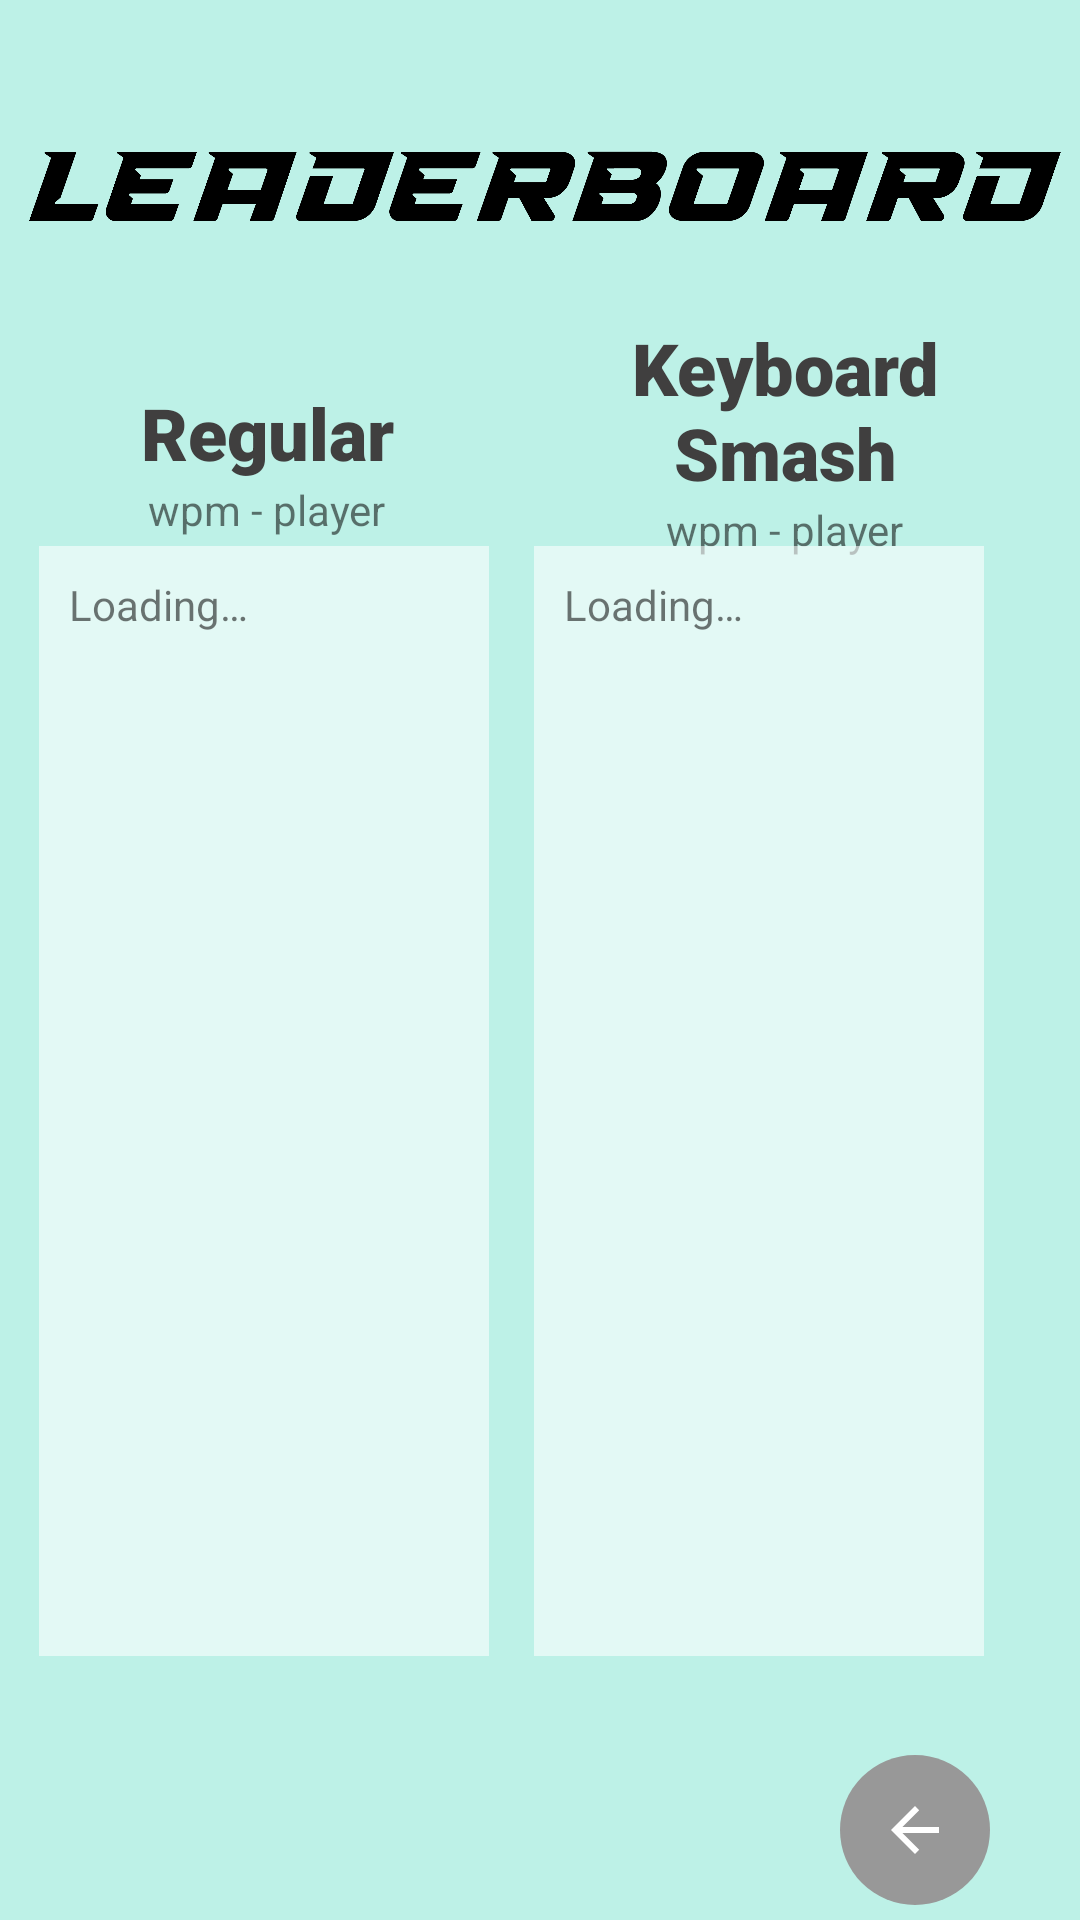

Android layout source for this screen:
<!-- AndroidManifest.xml: application theme Theme.TempoTyping -->
<!-- res/layout/activity_leaderboards.xml -->
<?xml version="1.0" encoding="utf-8"?>
<androidx.constraintlayout.widget.ConstraintLayout xmlns:android="http://schemas.android.com/apk/res/android"
    xmlns:app="http://schemas.android.com/apk/res-auto"
    xmlns:tools="http://schemas.android.com/tools"
    android:layout_width="match_parent"
    android:layout_height="match_parent"
    android:background="#665BDCC2"
    tools:context=".Leaderboards">

    <ImageButton
        android:id="@+id/back2"
        android:layout_width="50dp"
        android:layout_height="50dp"
        android:layout_marginStart="250dp"
        android:layout_marginTop="580dp"
        android:background="@drawable/button_back"
        android:contentDescription="@string/back"
        android:onClick="goHomescreen"
        android:tint="#FFFFFF"
        app:layout_constraintBottom_toBottomOf="parent"
        app:layout_constraintEnd_toEndOf="parent"
        app:layout_constraintStart_toStartOf="parent"
        app:layout_constraintTop_toTopOf="parent"
        app:srcCompat="?attr/actionModeCloseDrawable" />

    <ImageView
        android:id="@+id/leaderboard_logo"
        android:layout_width="374dp"
        android:layout_height="63dp"
        android:contentDescription="@string/leaderboard"
        app:layout_constraintBottom_toBottomOf="parent"
        app:layout_constraintEnd_toEndOf="parent"
        app:layout_constraintStart_toStartOf="parent"
        app:layout_constraintTop_toTopOf="parent"
        app:layout_constraintVertical_bias="0.053"
        app:srcCompat="@drawable/leaderboard_logo" />

    <TextView
        android:id="@+id/wpm_player1"
        android:layout_width="wrap_content"
        android:layout_height="wrap_content"
        android:text="@string/wpm_player"
        app:layout_constraintBottom_toTopOf="@+id/scramble_scores"
        app:layout_constraintEnd_toEndOf="parent"
        app:layout_constraintStart_toEndOf="@+id/regular_scores"
        app:layout_constraintTop_toBottomOf="@+id/GM_scramble"
        app:layout_constraintVertical_bias="0.0" />

    <TextView
        android:id="@+id/regular_scores"
        android:layout_width="150dp"
        android:layout_height="370dp"
        android:background="#94FFFFFF"
        android:padding="10dp"
        android:text="@string/loading"
        app:layout_constraintBottom_toBottomOf="parent"
        app:layout_constraintEnd_toStartOf="@+id/scramble_scores"
        app:layout_constraintHorizontal_bias="0.468"
        app:layout_constraintStart_toStartOf="parent"
        app:layout_constraintTop_toBottomOf="@+id/leaderboard_logo" />

    <TextView
        android:id="@+id/wpm_player2"
        android:layout_width="wrap_content"
        android:layout_height="wrap_content"
        android:text="@string/wpm_player"
        app:layout_constraintBottom_toTopOf="@+id/regular_scores"
        app:layout_constraintEnd_toStartOf="@+id/scramble_scores"
        app:layout_constraintStart_toStartOf="parent"
        app:layout_constraintTop_toBottomOf="@+id/GM_regular"
        app:layout_constraintVertical_bias="0.0" />

    <TextView
        android:id="@+id/scramble_scores"
        android:layout_width="150dp"
        android:layout_height="370dp"
        android:layout_marginEnd="32dp"
        android:background="#94FFFFFF"
        android:padding="10dp"
        android:text="@string/loading"
        app:layout_constraintBottom_toBottomOf="parent"
        app:layout_constraintEnd_toEndOf="parent"
        app:layout_constraintTop_toBottomOf="@+id/leaderboard_logo" />

    <TextView
        android:id="@+id/GM_regular"
        android:layout_width="wrap_content"
        android:layout_height="wrap_content"
        android:fontFamily="sans-serif-black"
        android:text="@string/gm_regular"
        android:textColor="#403F3F"
        android:textSize="24sp"
        app:layout_constraintBottom_toTopOf="@+id/regular_scores"
        app:layout_constraintEnd_toStartOf="@+id/scramble_scores"
        app:layout_constraintStart_toStartOf="parent"
        app:layout_constraintTop_toBottomOf="@+id/leaderboard_logo"
        app:layout_constraintVertical_bias="0.614" />

    <TextView
        android:id="@+id/GM_scramble"
        android:layout_width="112dp"
        android:layout_height="wrap_content"
        android:fontFamily="sans-serif-black"
        android:gravity="center"
        android:text="@string/gm_scramble"
        android:textColor="#403F3F"
        android:textSize="24sp"
        app:layout_constraintBottom_toTopOf="@+id/scramble_scores"
        app:layout_constraintEnd_toEndOf="parent"
        app:layout_constraintStart_toEndOf="@+id/regular_scores"
        app:layout_constraintTop_toBottomOf="@+id/leaderboard_logo"
        app:layout_constraintVertical_bias="0.455" />

</androidx.constraintlayout.widget.ConstraintLayout>
<!-- resources referenced by this layout -->
<resources>
  <!-- drawable button_back (drawable) -->
  <shape xmlns:android="http://schemas.android.com/apk/res/android"
  android:shape="oval" >
      <solid android:color="#989898" />
      <size
      android:height="15dp"
      android:width="15dp" />
  </shape>
  <!-- drawable leaderboard_logo: png bitmap (drawable, 40552 bytes) -->
  <string name="back">back</string>
  <string name="gm_regular">Regular</string>
  <string name="gm_scramble">Keyboard Smash</string>
  <string name="leaderboard">leaderboard</string>
  <string name="loading">Loading…</string>
  <string name="wpm_player">wpm - player</string>
  <style name="Theme.TempoTyping" parent="Theme.MaterialComponents.DayNight.DarkActionBar">
          
          <item name="colorPrimary">@color/purple_500</item>
          <item name="colorPrimaryVariant">@color/purple_700</item>
          <item name="colorOnPrimary">@color/white</item>
          
          <item name="colorSecondary">@color/teal_200</item>
          <item name="colorSecondaryVariant">@color/teal_700</item>
          <item name="colorOnSecondary">@color/black</item>
          
          <item name="android:statusBarColor" tools:targetApi="l">?attr/colorPrimaryVariant</item>
          
      </style>
  <!-- not gathered from this repository: default colours our renderer supplied (Android Studio template values) -->
  <color name="purple_500">#FF6200EE</color>
  <color name="purple_700">#FF3700B3</color>
  <color name="teal_200">#FF03DAC5</color>
  <color name="teal_700">#FF018786</color>
  <color name="black">#FF000000</color>
  <color name="white">#FFFFFFFF</color>
</resources>
